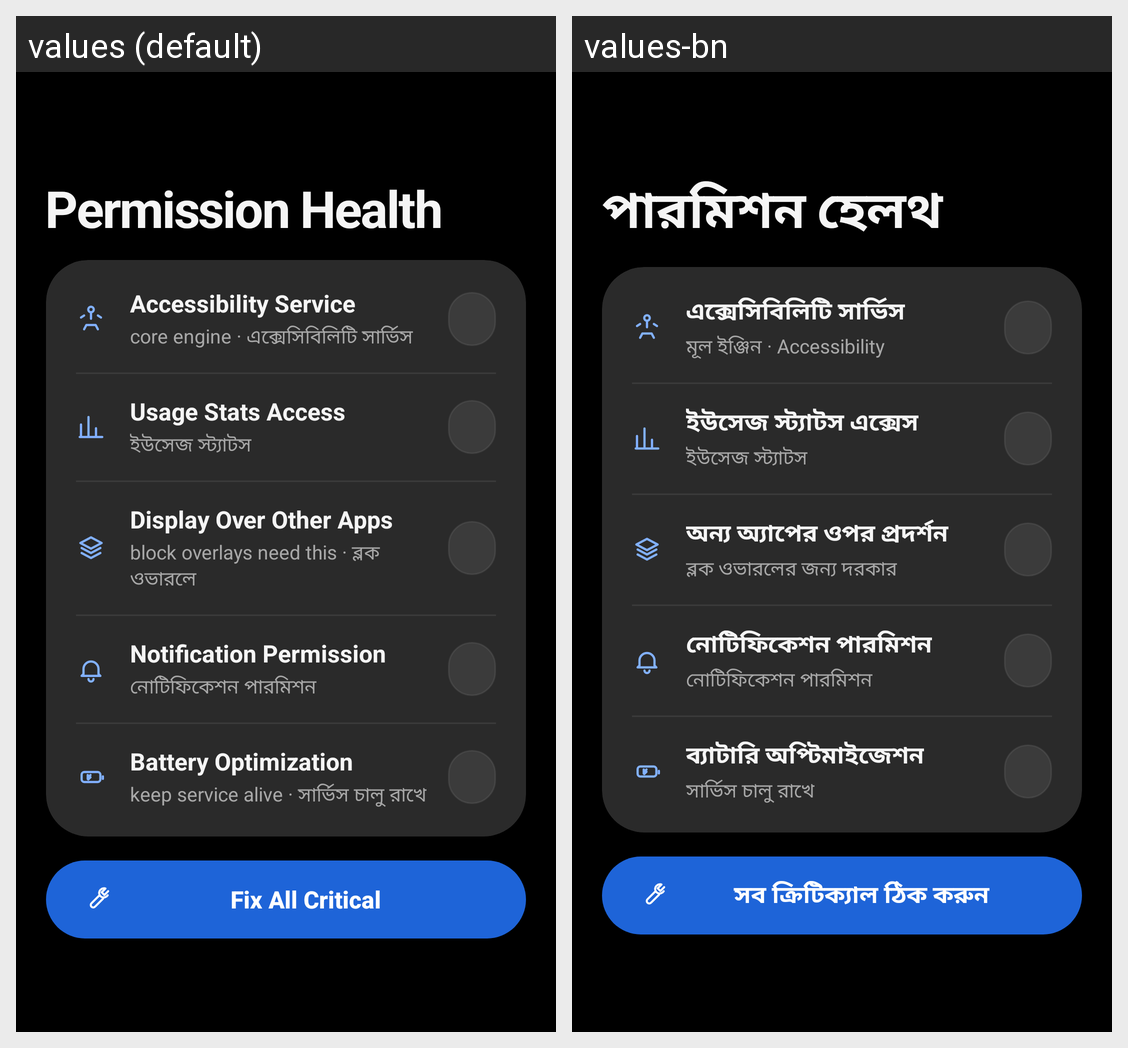

The same Android screen rendered under two of its app's locales, left to right. List the strings drawn on it with the default value and each locale's translation.
Android screen res/layout/activity_permissions.xml rendered under 2 locales, left to right: values (default), values-bn. Device: Nexus 5 (rendered at 1080×1920; each locale shown at half size, 540×960, under a caption strip naming it); theme Theme.GuardianShield.
Strings drawn on this screen, with the default value and each locale's value (text and hints the layout hard-codes, and strings that could not be matched under every locale, appear in the picture but are not listed):

permissions_title
  values: Permission Health
  values-bn: পারমিশন হেলথ

perm_accessibility
  values: Accessibility Service
  values-bn: এক্সেসিবিলিটি সার্ভিস

perm_accessibility_sub
  values: core engine · এক্সেসিবিলিটি সার্ভিস
  values-bn: মূল ইঞ্জিন · Accessibility

perm_usage_stats
  values: Usage Stats Access
  values-bn: ইউসেজ স্ট্যাটস এক্সেস

perm_usage_sub
  values: ইউসেজ স্ট্যাটস
  values-bn: ইউসেজ স্ট্যাটস

perm_overlay
  values: Display Over Other Apps
  values-bn: অন্য অ্যাপের ওপর প্রদর্শন

perm_overlay_sub
  values: block overlays need this · ব্লক ওভারলে
  values-bn: ব্লক ওভারলের জন্য দরকার

perm_notification
  values: Notification Permission
  values-bn: নোটিফিকেশন পারমিশন

perm_notification_sub
  values: নোটিফিকেশন পারমিশন
  values-bn: নোটিফিকেশন পারমিশন

perm_battery
  values: Battery Optimization
  values-bn: ব্যাটারি অপ্টিমাইজেশন

perm_battery_sub
  values: keep service alive · সার্ভিস চালু রাখে
  values-bn: সার্ভিস চালু রাখে

fix_all
  values: Fix All Critical
  values-bn: সব ক্রিটিক্যাল ঠিক করুন
